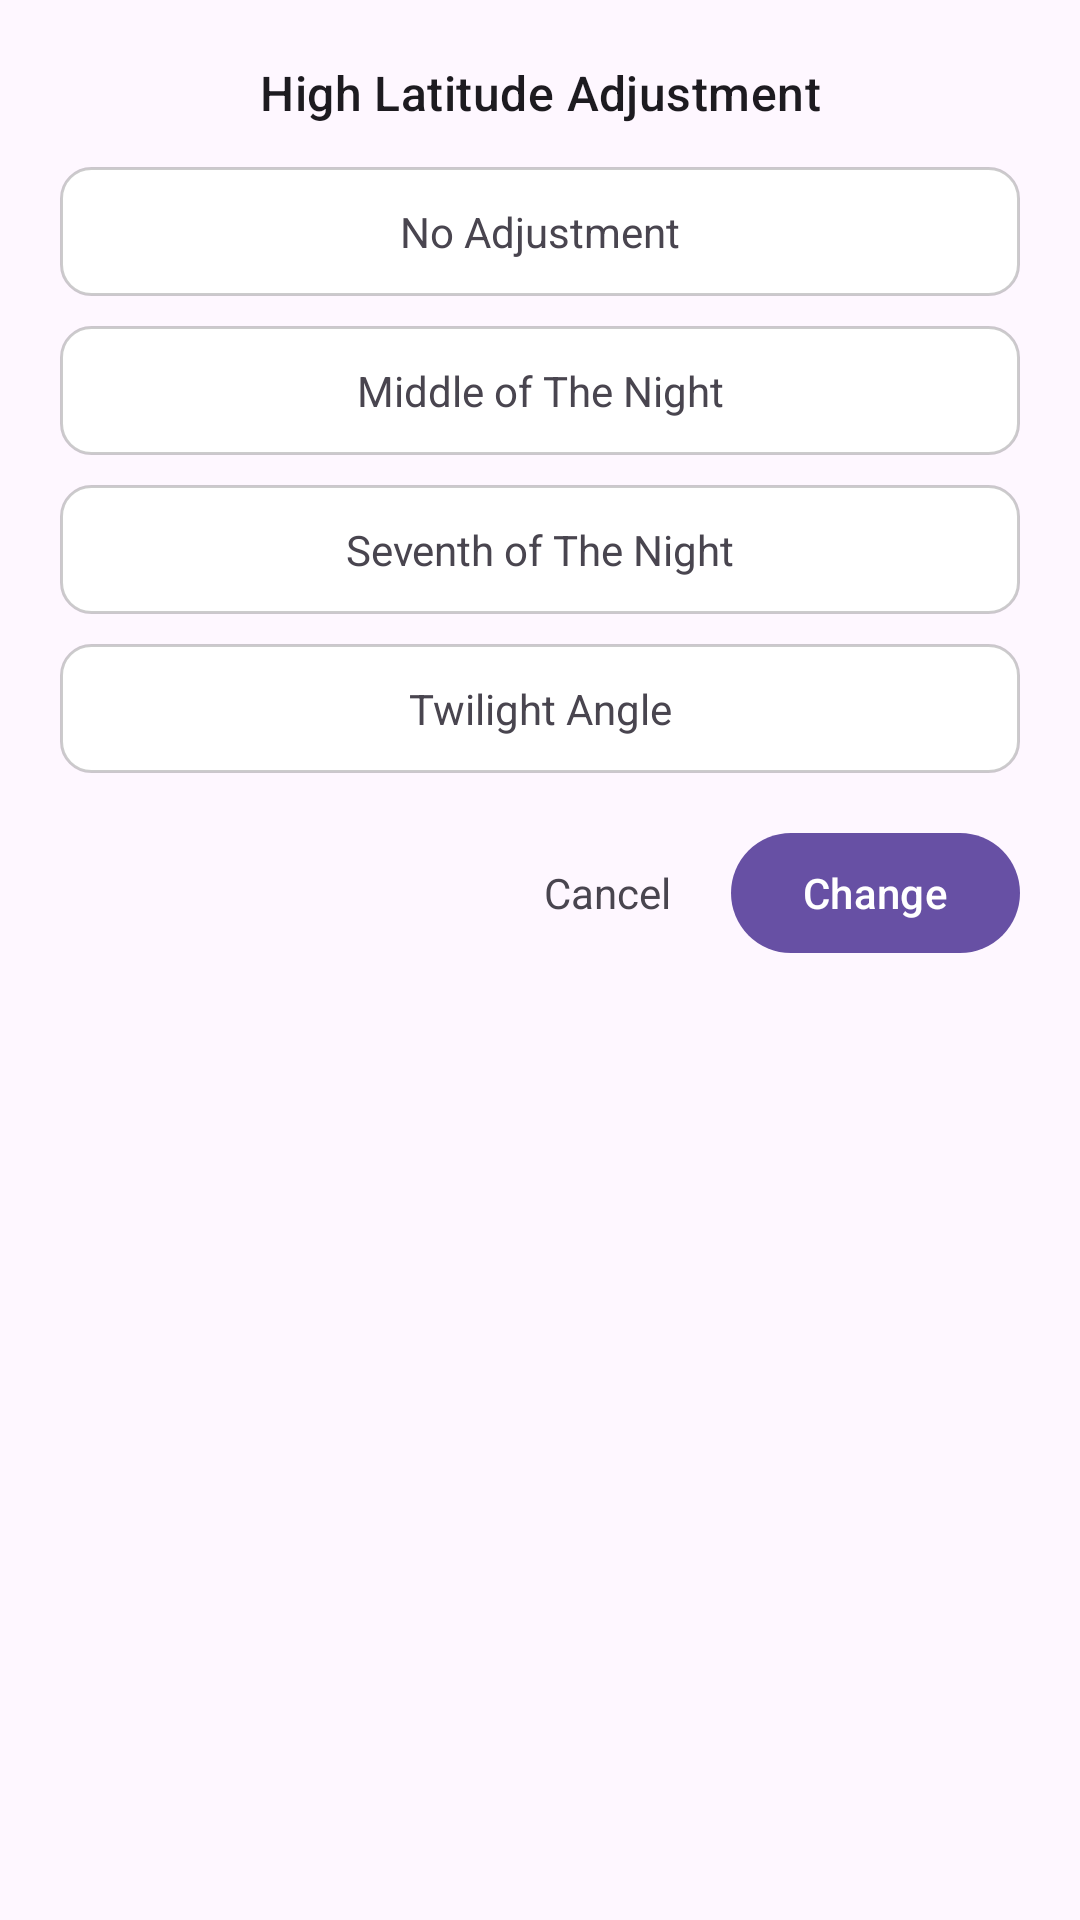

Layout XML and referenced resources for this Android screen:
<!-- AndroidManifest.xml: application theme Theme.PrayerTimeSample -->
<!-- res/layout/dialog_prayer_high_lat.xml -->
<?xml version="1.0" encoding="utf-8"?>
<LinearLayout xmlns:android="http://schemas.android.com/apk/res/android"
    android:layout_width="match_parent"
    android:layout_height="wrap_content"
    android:background="@drawable/bg_dialog"
    android:orientation="vertical"
    android:padding="20dp">

    <TextView
        android:layout_width="match_parent"
        android:layout_height="wrap_content"
        android:gravity="center"
        android:text="@string/high_latitude_adjustment"
        android:textAppearance="?attr/textAppearanceTitleMedium" />

    <TextView
        android:id="@+id/btnNoAdjustment"
        android:layout_width="match_parent"
        android:layout_height="wrap_content"
        android:layout_marginTop="14dp"
        android:background="@drawable/bg_btn_prayer_setting_off"
        android:gravity="center"
        android:padding="12dp"
        android:text="@string/hla_no_adjustment" />

    <TextView
        android:id="@+id/btnMiddleOfNight"
        android:layout_width="match_parent"
        android:layout_height="wrap_content"
        android:layout_marginTop="10dp"
        android:background="@drawable/bg_btn_prayer_setting_off"
        android:gravity="center"
        android:padding="12dp"
        android:text="@string/hla_mid_night" />

    <TextView
        android:id="@+id/btnSeventhOfNight"
        android:layout_width="match_parent"
        android:layout_height="wrap_content"
        android:layout_marginTop="10dp"
        android:background="@drawable/bg_btn_prayer_setting_off"
        android:gravity="center"
        android:padding="12dp"
        android:text="@string/hla_one_seventh" />

    <TextView
        android:id="@+id/btnTwilightAngle"
        android:layout_width="match_parent"
        android:layout_height="wrap_content"
        android:layout_marginTop="10dp"
        android:background="@drawable/bg_btn_prayer_setting_off"
        android:gravity="center"
        android:padding="12dp"
        android:text="@string/hla_twilight_angle" />

    <LinearLayout
        android:layout_width="match_parent"
        android:layout_height="wrap_content"
        android:layout_marginTop="16dp"
        android:gravity="end|center_vertical"
        android:orientation="horizontal">

        <TextView
            android:id="@+id/buttonCancel"
            android:layout_width="wrap_content"
            android:layout_height="wrap_content"
            android:padding="8dp"
            android:text="@string/cancel" />

        <com.google.android.material.button.MaterialButton
            android:id="@+id/buttonDone"
            android:layout_width="wrap_content"
            android:layout_height="wrap_content"
            android:layout_marginStart="12dp"
            android:text="@string/change" />
    </LinearLayout>

</LinearLayout>
<!-- resources referenced by this layout -->
<resources>
  <!-- drawable bg_btn_prayer_setting_off (drawable) -->
  <?xml version="1.0" encoding="utf-8"?>
  <shape xmlns:android="http://schemas.android.com/apk/res/android" android:shape="rectangle">
      <solid android:color="@color/white" />
      <corners android:radius="10dp" />
      <stroke android:width="1dp" android:color="#33000000" />
  </shape>
  <string name="cancel">Cancel</string>
  <string name="change">Change</string>
  <string name="high_latitude_adjustment">High Latitude Adjustment</string>
  <string name="hla_mid_night">Middle of The Night</string>
  <string name="hla_no_adjustment">No Adjustment</string>
  <string name="hla_one_seventh">Seventh of The Night</string>
  <string name="hla_twilight_angle">Twilight Angle</string>
  <style name="Theme.PrayerTimeSample" parent="Base.Theme.PrayerTimeSample" />
  <color name="white">#FFFFFF</color>
  <style name="Base.Theme.PrayerTimeSample" parent="Theme.Material3.DayNight.NoActionBar">
          
          
      </style>
</resources>
